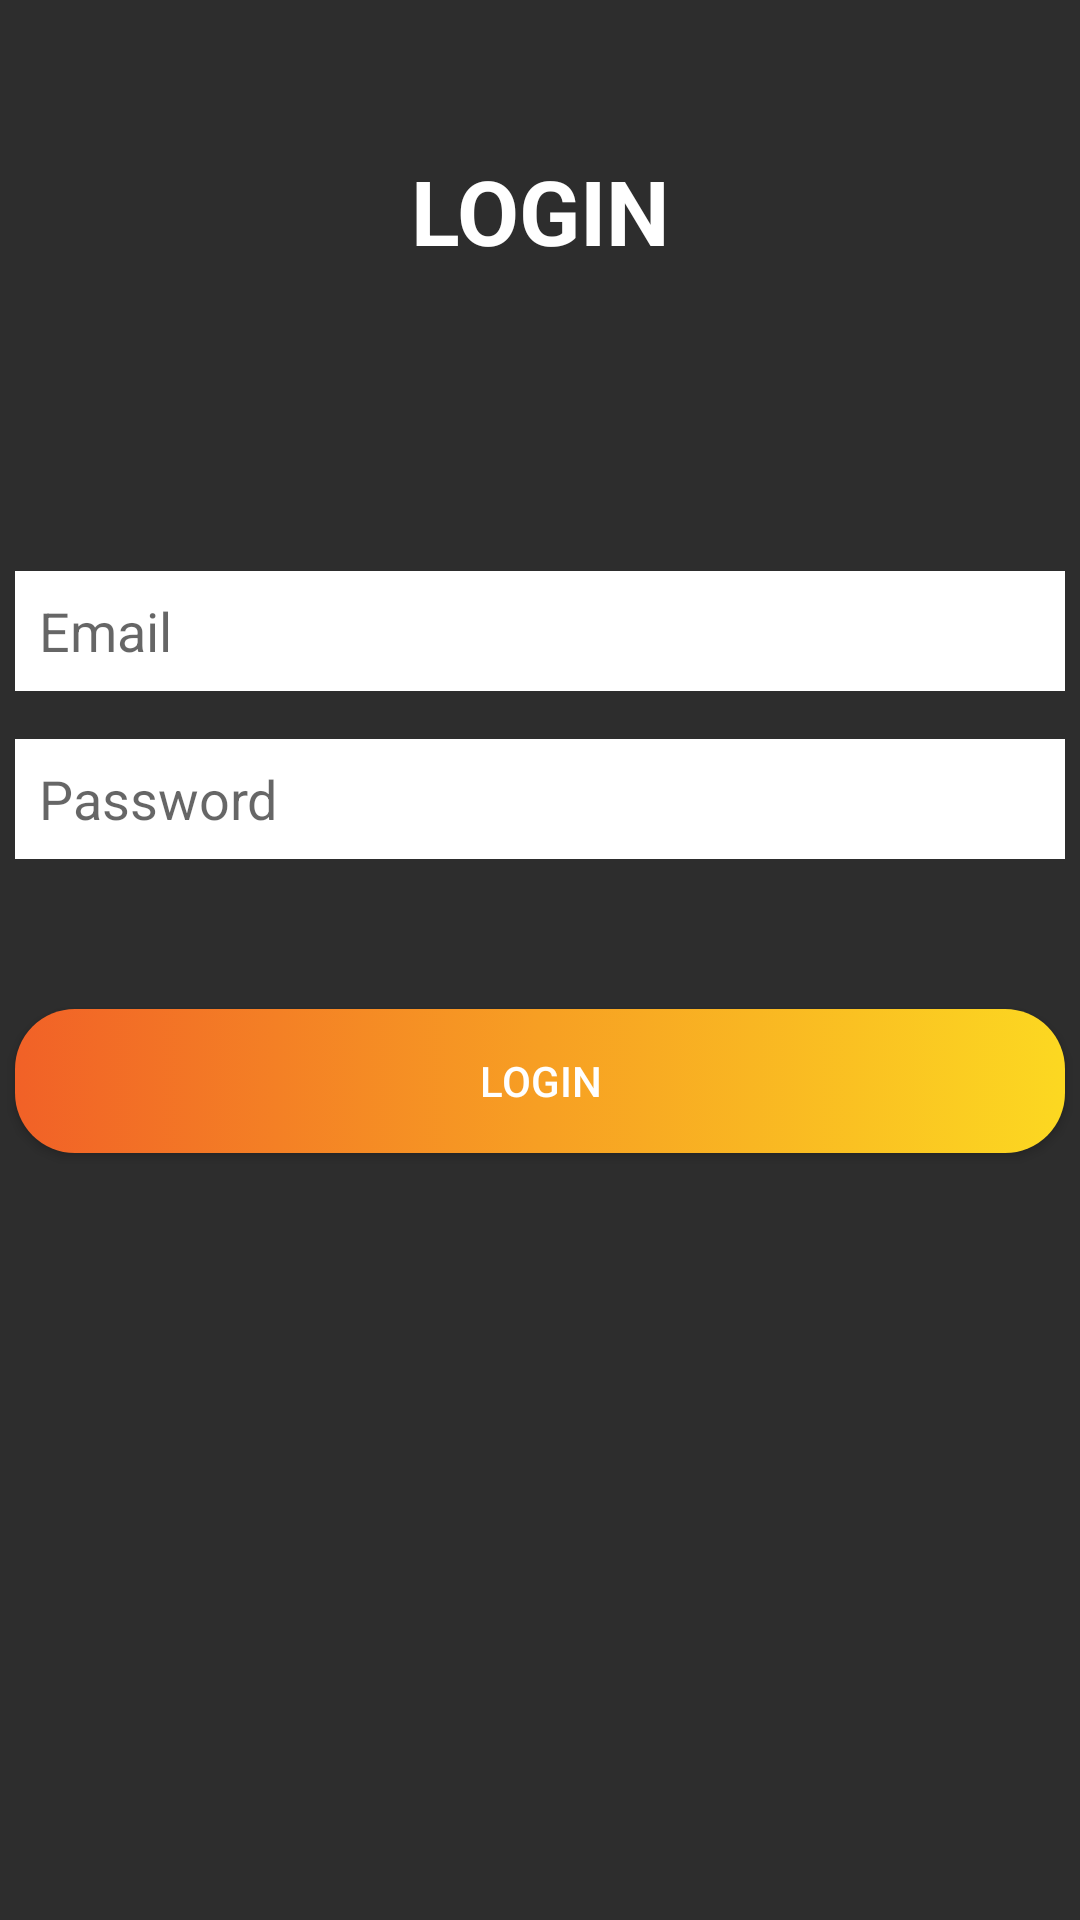

Reconstruct the res/layout file that produces this screen, plus the resources it refers to.
<!-- AndroidManifest.xml: application theme Theme.WorkoutBudd -->
<!-- res/layout/activity_login.xml -->
<?xml version="1.0" encoding="utf-8"?>
<LinearLayout xmlns:android="http://schemas.android.com/apk/res/android"
    xmlns:app="http://schemas.android.com/apk/res-auto"
    xmlns:tools="http://schemas.android.com/tools"
    android:layout_width="match_parent"
    android:layout_height="match_parent"
    tools:context=".RegistrationActivity"
    android:orientation="vertical"
    android:background="#2d2d2d">


    <androidx.appcompat.widget.AppCompatTextView
        android:id="@+id/textView4"
        android:textColor="@color/white"
        android:textStyle="bold"
        android:textSize="30sp"
        android:gravity="center"
        android:layout_marginTop="50sp"
        android:layout_marginBottom="100sp"
        android:layout_width="match_parent"
        android:layout_height="wrap_content"
        android:text="LOGIN" />

    <EditText
        android:layout_gravity="center"
        android:layout_width="350sp"
        android:layout_height="40sp"
        android:paddingLeft="8sp"
        android:layout_marginBottom="16sp"
        android:background="@color/white"
        android:hint="Email"
        android:id="@+id/email"/>

    <EditText
        android:layout_gravity="center"
        android:layout_width="350sp"
        android:layout_height="40sp"
        android:paddingLeft="8sp"
        android:inputType="textPassword"
        android:background="@color/white"
        android:hint="Password"
        android:id="@+id/password"/>

    <androidx.appcompat.widget.AppCompatButton
        android:layout_gravity="center"
        android:layout_width="350sp"
        android:layout_height="wrap_content"
        android:textColor="@color/white"
        android:background="@drawable/gradiant_color"
        android:layout_marginTop="50sp"
        android:text="Login"
        android:id="@+id/login"/>

</LinearLayout>
<!-- resources referenced by this layout -->
<resources>
  <!-- drawable gradiant_color (drawable) -->
  <?xml version="1.0" encoding="utf-8"?>
  <selector xmlns:android="http://schemas.android.com/apk/res/android">
      <item>
          <shape xmlns:android="http://schemas.android.com/apk/res/android" android:shape="rectangle">
              <gradient
                  android:startColor="#f16127"
                  android:centerColor="#f79f23"
                  android:endColor="#fcd821" />
              <corners android:radius="20dp" />
          </shape>
      </item>
  </selector>
  <style name="Theme.WorkoutBudd" parent="Theme.MaterialComponents.DayNight.DarkActionBar">
          
          <item name="colorPrimary">@color/purple_500</item>
          <item name="colorPrimaryVariant">@color/purple_700</item>
          <item name="colorOnPrimary">@color/white</item>
          
          <item name="colorSecondary">@color/teal_200</item>
          <item name="colorSecondaryVariant">@color/teal_700</item>
          <item name="colorOnSecondary">@color/black</item>
          
          <item name="android:statusBarColor" tools:targetApi="l">?attr/colorPrimaryVariant</item>
          
      </style>
  <!-- not gathered from this repository: default colours our renderer supplied (Android Studio template values) -->
  <color name="purple_500">#FF6200EE</color>
  <color name="purple_700">#FF3700B3</color>
  <color name="teal_200">#FF03DAC5</color>
  <color name="teal_700">#FF018786</color>
  <color name="black">#FF000000</color>
  <color name="white">#FFFFFFFF</color>
</resources>
